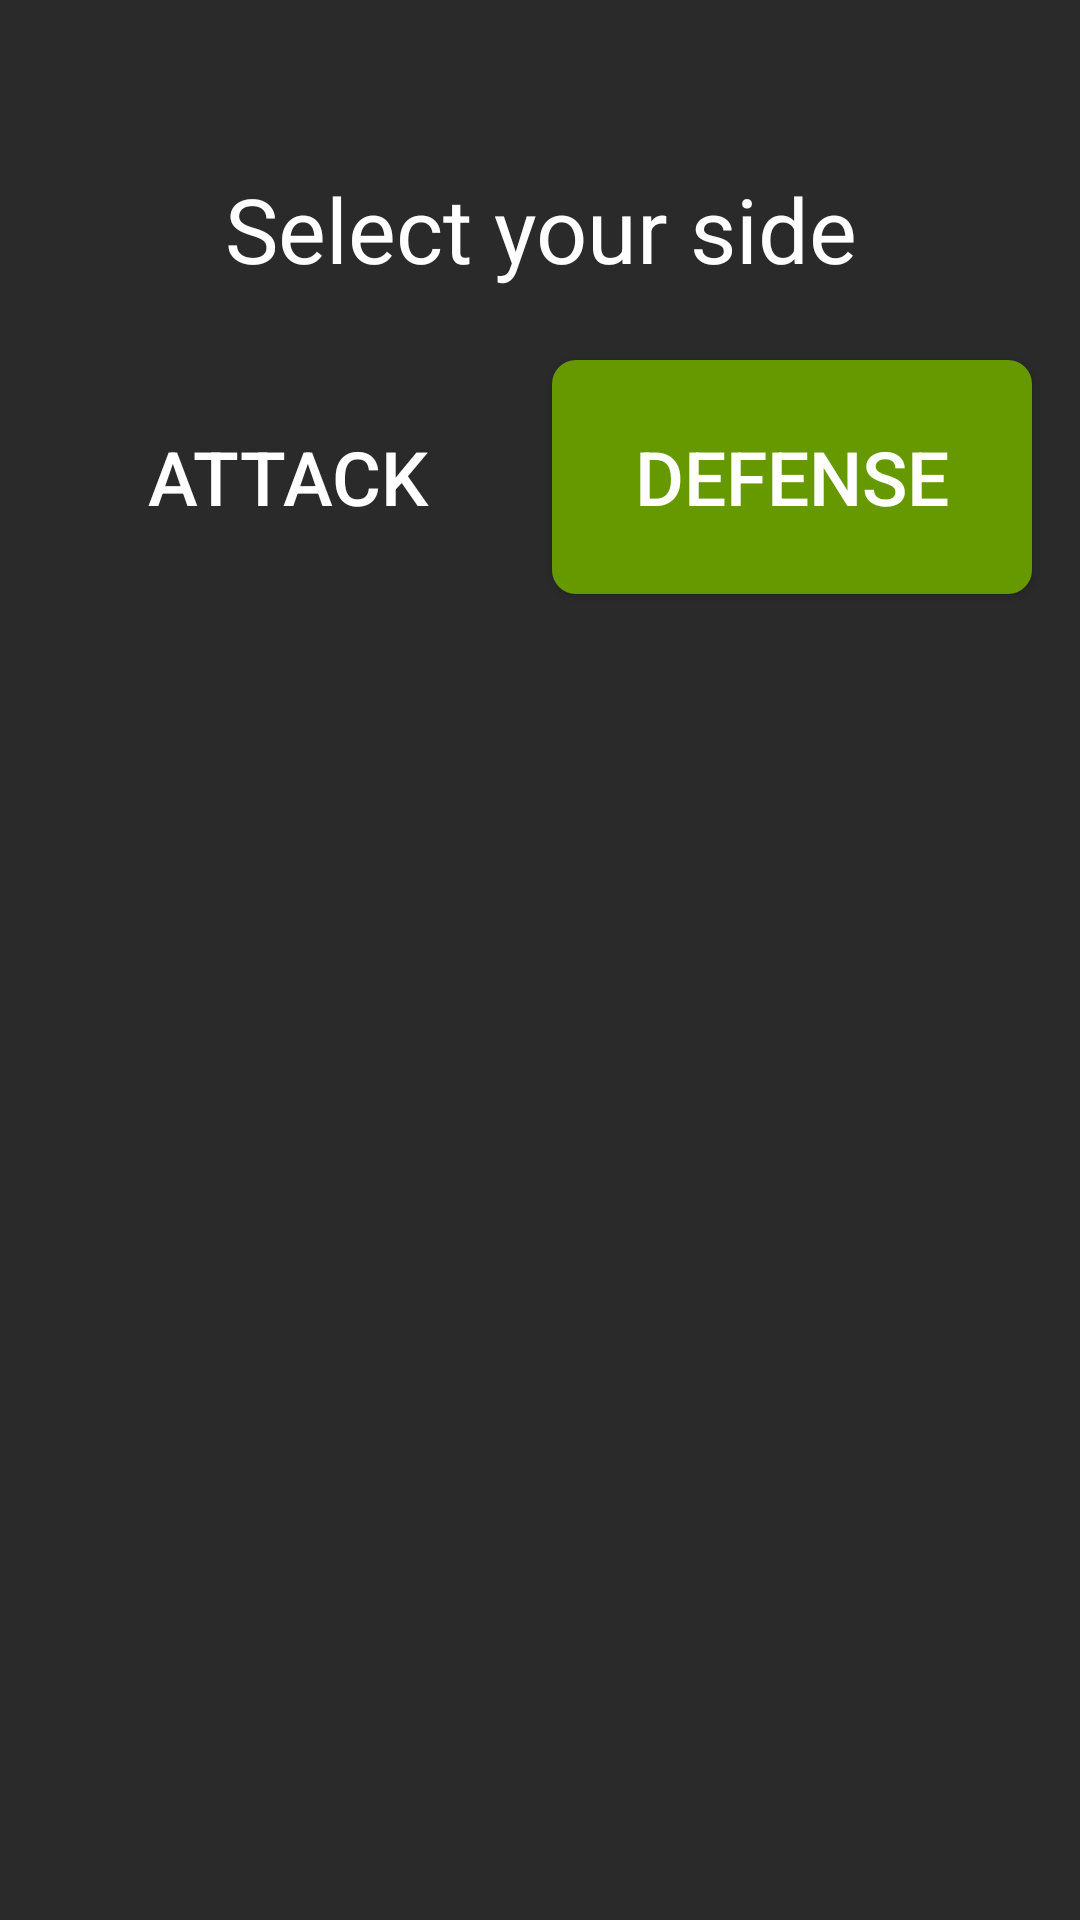

The Android layout XML behind this screen, and the referenced resources:
<!-- AndroidManifest.xml: application theme AppTheme -->
<!-- res/layout/activity_dust2.xml -->
<?xml version="1.0" encoding="utf-8"?>
<androidx.constraintlayout.widget.ConstraintLayout xmlns:android="http://schemas.android.com/apk/res/android"
    xmlns:app="http://schemas.android.com/apk/res-auto"
    xmlns:tools="http://schemas.android.com/tools"
    android:layout_width="match_parent"
    android:layout_height="match_parent"
    android:background="@color/backgroundColor"
    tools:context="stratroulette.example.strategyroulette.Dust2">

    <Button
        android:id="@+id/t_button2"
        android:layout_width="160dp"
        android:layout_height="78dp"
        android:layout_marginStart="16dp"
        android:layout_marginTop="120dp"
        android:background="@drawable/rnd_button"
        android:text="Attack"
        android:textColor="@android:color/white"
        android:textSize="25sp"
        app:layout_constraintEnd_toEndOf="parent"
        app:layout_constraintHorizontal_bias="0.0"
        app:layout_constraintStart_toStartOf="parent"
        app:layout_constraintTop_toTopOf="parent" />

    <Button
        android:id="@+id/ct_button2"
        android:layout_width="160dp"
        android:layout_height="78dp"
        android:layout_marginTop="120dp"
        android:layout_marginEnd="16dp"
        android:background="@drawable/rnd_greenbutt"
        android:text="Defense"
        android:textColor="@android:color/white"
        android:textSize="25sp"
        app:layout_constraintEnd_toEndOf="parent"
        app:layout_constraintHorizontal_bias="1.0"
        app:layout_constraintStart_toStartOf="parent"
        app:layout_constraintTop_toTopOf="parent" />

    <TextView
        android:id="@+id/title2"
        android:layout_width="wrap_content"
        android:layout_height="wrap_content"
        android:layout_marginTop="56dp"
        android:ems="10"
        android:gravity="center"
        android:inputType="none"
        android:text="Select your side"
        android:textColor="@android:color/white"
        android:textColorHighlight="@android:color/white"
        android:textColorLink="@android:color/white"
        android:textSize="30sp"
        app:layout_constraintEnd_toEndOf="parent"
        app:layout_constraintHorizontal_bias="0.528"
        app:layout_constraintStart_toStartOf="parent"
        app:layout_constraintTop_toTopOf="parent" />

    <TextView
        android:id="@+id/strat2"
        android:layout_width="365dp"
        android:layout_height="238dp"
        android:layout_marginTop="352dp"
        android:textColor="@android:color/white"
        android:textSize="25sp"
        app:layout_constraintEnd_toEndOf="parent"
        app:layout_constraintStart_toStartOf="parent"
        app:layout_constraintTop_toTopOf="parent" />
</androidx.constraintlayout.widget.ConstraintLayout>
<!-- resources referenced by this layout -->
<resources>
  <color name="backgroundColor">#2b2a2a</color>
  <!-- drawable rnd_greenbutt (drawable) -->
  <?xml version="1.0" encoding="utf-8"?>
  <shape xmlns:android="http://schemas.android.com/apk/res/android" android:shape="rectangle">
      <solid android:color="@android:color/holo_green_dark"/>
      <corners android:radius="8dp"/>
  </shape>
  <style name="AppTheme" parent="Theme.AppCompat.Light.NoActionBar">
          
          <item name="colorPrimary">@color/colorPrimary</item>
          <item name="colorPrimaryDark">@color/colorPrimaryDark</item>
          <item name="colorAccent">@color/colorAccent</item>
      </style>
  <color name="colorPrimary">#008577</color>
  <color name="colorPrimaryDark">#00574B</color>
  <color name="colorAccent">#D81B60</color>
</resources>
